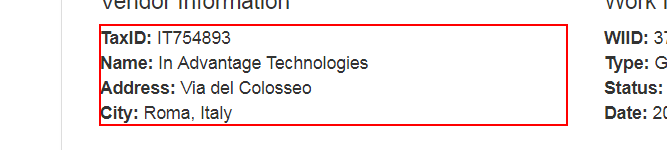
Task: Performer Process under Generate Yearly Report for vendor using REFramework
Workflow: ExtractVendorInformation

Step 1: get-text from the paragraph in window 'ACME System 1 - Work Items' (chrome.exe)
